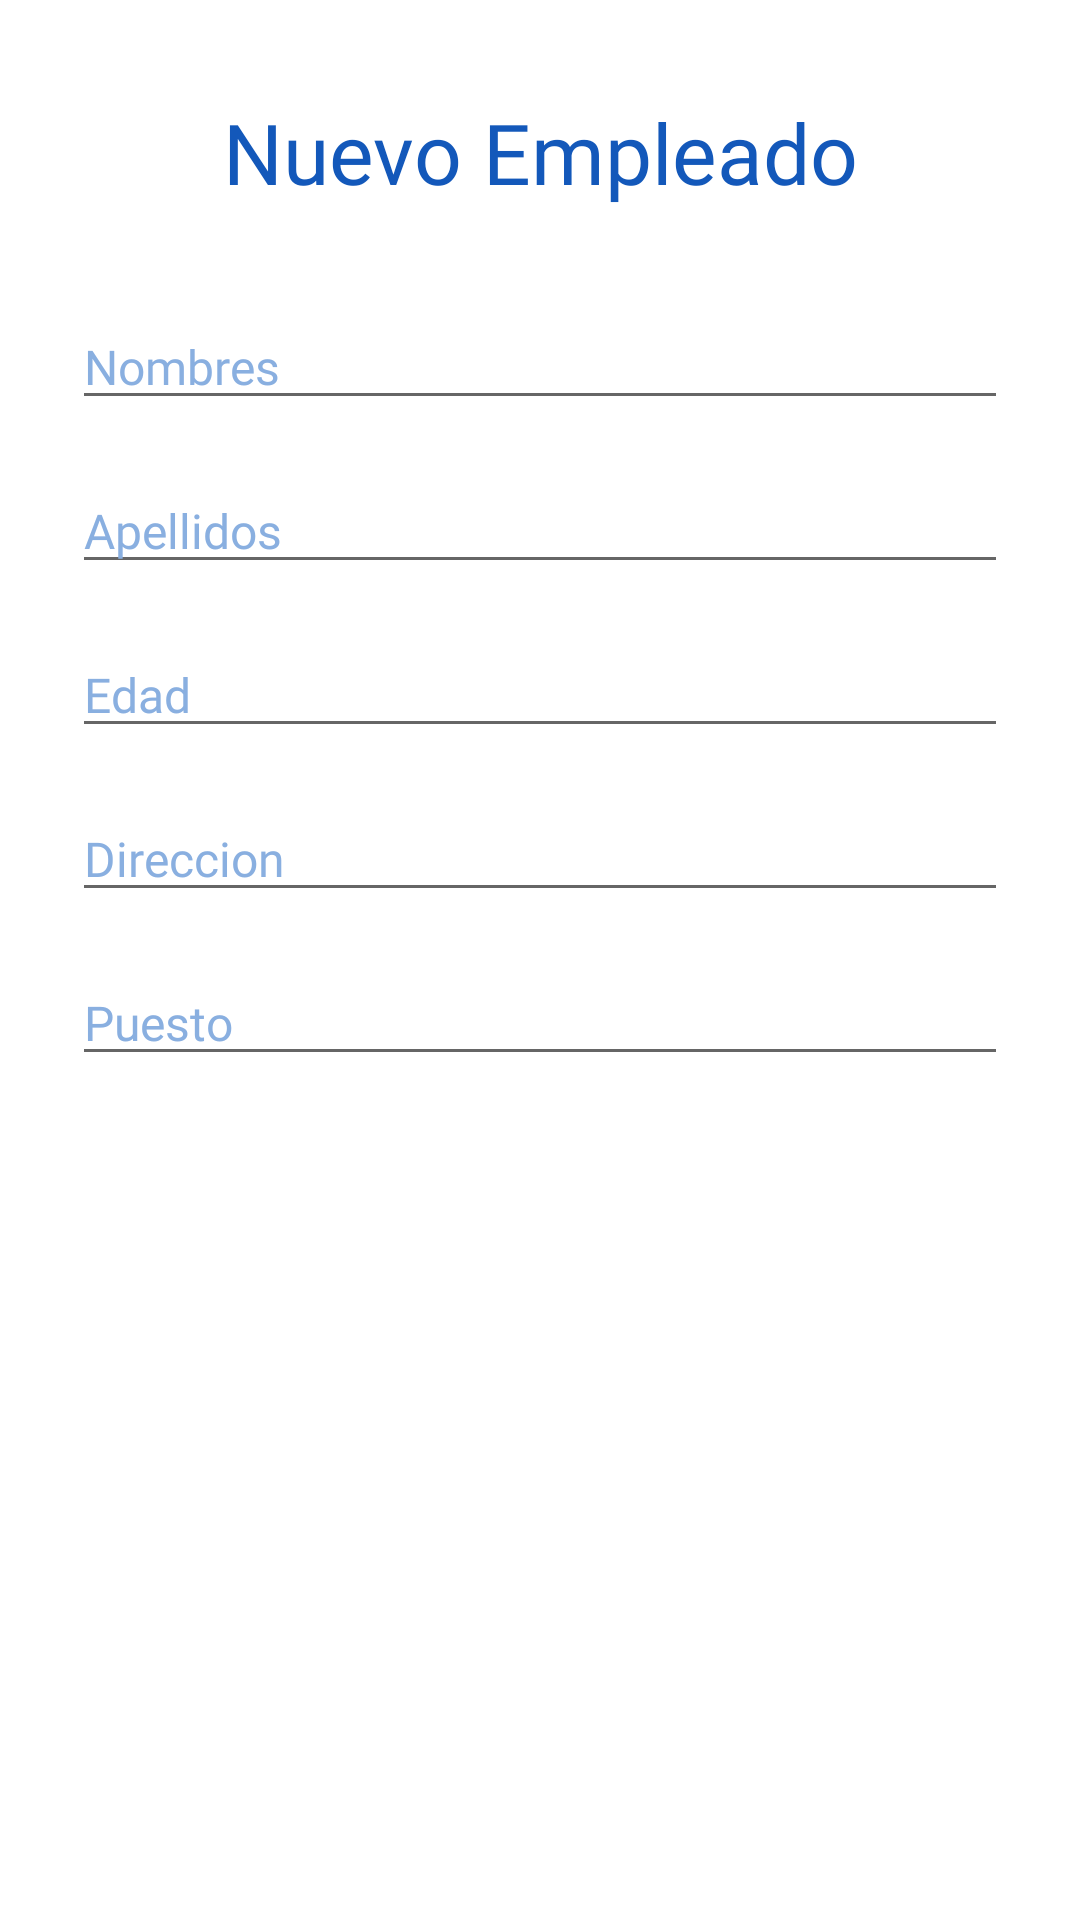

Android layout source for this screen:
<!-- AndroidManifest.xml: application theme Theme.TareaMVC -->
<!-- res/layout/activity_new.xml -->
<?xml version="1.0" encoding="utf-8"?>
<LinearLayout xmlns:android="http://schemas.android.com/apk/res/android"
    xmlns:app="http://schemas.android.com/apk/res-auto"
    xmlns:tools="http://schemas.android.com/tools"
    android:layout_width="match_parent"
    android:layout_height="match_parent"
    android:orientation="vertical"
    tools:context=".NewActivity">

    <TextView
        android:id="@+id/textView"
        android:layout_width="match_parent"
        android:layout_height="wrap_content"
        android:layout_marginStart="24dp"
        android:layout_marginTop="32dp"
        android:layout_marginEnd="24dp"
        android:fontFamily="@font/source_code_pro_black"
        android:text="Nuevo Empleado"
        android:textAlignment="center"
        android:textColor="@color/iceberg"
        android:textColorHint="@color/tempano"
        android:textSize="28sp"
        app:layout_constraintEnd_toEndOf="parent"
        app:layout_constraintStart_toStartOf="parent"
        app:layout_constraintTop_toTopOf="parent" />

    <EditText
        android:id="@+id/txtNombre"
        android:layout_width="match_parent"
        android:layout_height="wrap_content"
        android:layout_marginStart="24dp"
        android:layout_marginTop="32dp"
        android:layout_marginEnd="24dp"
        android:ems="10"
        android:fontFamily="@font/source_code_pro_medium"
        android:hint="@string/hint_nombre"
        android:inputType="textPersonName"
        android:textColor="@color/iceberg"
        android:textColorHint="@color/tempano"
        android:textSize="16sp"
        app:layout_constraintEnd_toEndOf="parent"
        app:layout_constraintStart_toStartOf="parent"
        app:layout_constraintTop_toBottomOf="@+id/textView" />

    <EditText
        android:id="@+id/txtApellidos"
        android:layout_width="match_parent"
        android:layout_height="wrap_content"
        android:layout_marginStart="24dp"
        android:layout_marginTop="16dp"
        android:layout_marginEnd="24dp"
        android:ems="10"
        android:hint="@string/hint_apellidos"
        android:inputType="textPersonName"
        android:fontFamily="@font/source_code_pro_medium"
        android:textColor="@color/iceberg"
        android:textColorHint="@color/tempano"
        android:textSize="16sp"
        app:layout_constraintEnd_toEndOf="parent"
        app:layout_constraintStart_toStartOf="parent"
        app:layout_constraintTop_toBottomOf="@+id/txtNombre" />

    <EditText
        android:id="@+id/txtEdad"
        android:layout_width="match_parent"
        android:layout_height="wrap_content"
        android:layout_marginStart="24dp"
        android:layout_marginTop="16dp"
        android:layout_marginEnd="24dp"
        android:ems="10"
        android:fontFamily="@font/source_code_pro_medium"
        android:hint="@string/hint_edad"
        android:inputType="number"
        android:textColor="@color/iceberg"
        android:textColorHint="@color/tempano"
        android:textSize="16sp"
        app:layout_constraintEnd_toEndOf="parent"
        app:layout_constraintHorizontal_bias="0.0"
        app:layout_constraintStart_toStartOf="parent"
        app:layout_constraintTop_toBottomOf="@+id/txtPuestos" />

    <EditText
        android:id="@+id/txtDireccion"
        android:layout_width="match_parent"
        android:layout_height="wrap_content"
        android:layout_marginStart="24dp"
        android:layout_marginTop="16dp"
        android:layout_marginEnd="24dp"
        android:ems="10"
        android:hint="@string/hint_direccion"
        android:inputType="textPersonName"
        android:fontFamily="@font/source_code_pro_medium"
        android:textColor="@color/iceberg"
        android:textColorHint="@color/tempano"
        android:textSize="16sp"
        app:layout_constraintEnd_toEndOf="parent"
        app:layout_constraintStart_toStartOf="parent"
        app:layout_constraintTop_toBottomOf="@+id/txtEdad" />

    <EditText
        android:id="@+id/txtPuestos"
        android:layout_width="match_parent"
        android:layout_height="wrap_content"
        android:layout_marginStart="24dp"
        android:layout_marginTop="16dp"
        android:layout_marginEnd="24dp"
        android:ems="10"
        android:fontFamily="@font/source_code_pro_medium"
        android:hint="@string/hint_puestos"
        android:inputType="textPersonName"
        android:textColor="@color/iceberg"
        android:textColorHint="@color/tempano"
        android:textSize="16sp"
        app:layout_constraintEnd_toEndOf="parent"
        app:layout_constraintHorizontal_bias="1.0"
        app:layout_constraintStart_toStartOf="parent"
        app:layout_constraintTop_toBottomOf="@+id/txtApellidos" />

    <Button
        android:id="@+id/btnGuarda"
        android:layout_width="match_parent"
        android:layout_height="wrap_content"
        android:layout_marginStart="24dp"
        android:layout_marginTop="32dp"
        android:layout_marginEnd="24dp"
        android:background="@drawable/button"
        android:text="@string/btn_guarda"
        android:textColor="@color/blanco"
        android:textSize="16sp"
        app:backgroundTint="@color/tempano"
        app:layout_constraintEnd_toEndOf="parent"
        app:layout_constraintHorizontal_bias="1.0"
        app:layout_constraintStart_toStartOf="parent"
        app:layout_constraintTop_toBottomOf="@+id/txtDireccion" />

</LinearLayout>
<!-- resources referenced by this layout -->
<resources>
  <color name="blanco">#FFFFFFFF</color>
  <color name="iceberg">#1358BA</color>
  <color name="tempano">#89AFE0</color>
  <string name="btn_guarda">Guardar Empleado</string>
  <string name="hint_apellidos">Apellidos</string>
  <string name="hint_direccion">Direccion</string>
  <string name="hint_edad">Edad</string>
  <string name="hint_nombre">Nombres</string>
  <string name="hint_puestos">Puesto</string>
  <style name="Theme.TareaMVC" parent="Theme.MaterialComponents.DayNight.DarkActionBar">
          
          <item name="colorPrimary">@color/tempano</item>
          <item name="colorPrimaryVariant">@color/iceberg</item>
          <item name="colorOnPrimary">@color/blanco</item>
          
          <item name="colorSecondary">@color/teal_200</item>
          <item name="colorSecondaryVariant">@color/teal_700</item>
          <item name="colorOnSecondary">@color/black</item>
          
          <item name="android:statusBarColor" tools:targetApi="l">?attr/colorPrimaryVariant</item>
          
      </style>
  <color name="teal_200">#23AF29</color>
  <color name="teal_700">#FF018786</color>
  <color name="black">#FF000000</color>
</resources>
